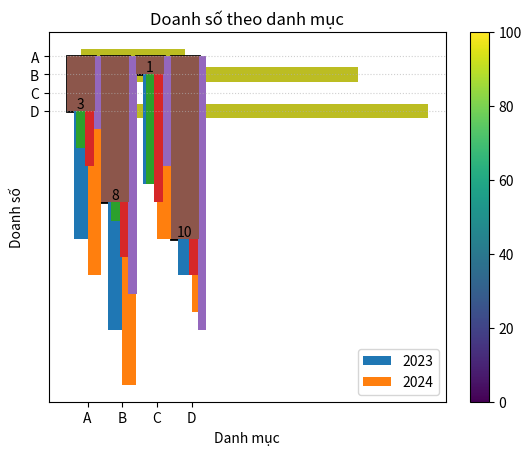

Generate this figure with matplotlib:
import matplotlib.pyplot as plt

import numpy as np

x = np.array([5,7,8,7,2,17,2,9,4,11,12,9,6])
y = np.array([99,86,87,88,111,86,103,87,94,78,77,85,86])

plt.scatter(x, y)
plt.show()
# Chạy để xem kết quả

# Ngày 1  
x1 = np.array([5,7,8,7,2,17,2,9,4,11,12,9,6])  
y1 = np.array([99,86,87,88,111,86,103,87,94,78,77,85,86])  
plt.scatter(x1, y1)  

# Ngày 2  
x2 = np.array([2,2,8,1,15,8,12,9,7,3,11,4,7,14,12])  
y2 = np.array([100,105,84,105,90,99,90,95,94,100,79,112,91,80,85])  
plt.scatter(x2, y2)  

plt.show()
#Chạy để xem kết quả

plt.scatter(x, y, color='hotpink')  

plt.scatter(x, y, color='#88c999')  

colors = np.array(["red","green","blue","yellow","pink","black","orange","purple","beige","brown","gray","cyan","magenta"])  
plt.scatter(x, y, c=colors) 

#Ví dụ
x = np.array([5,7,8,7,2,17,2,9,4,11,12,9,6])  
y = np.array([99,86,87,88,111,86,103,87,94,78,77,85,86])  
colors = np.array([0,10,20,30,40,45,50,55,60,70,80,90,100])  

plt.scatter(x, y, c=colors, cmap='viridis')  
plt.colorbar()  
plt.show()
# Chạy để xem kết quả

sizes = np.array([20,50,100,200,500,1000,60,90,10,300,600,800,75])  
plt.scatter(x, y, s=sizes)  
plt.show()

plt.scatter(x, y, s=sizes, alpha=0.5)  
plt.show()

# Ví dụ

x = np.array(["A", "B", "C", "D"])
y = np.array([3, 8, 1, 10])

plt.bar(x, y)
plt.show()

plt.bar(x, y, color="red")
#Hoặc dùng mã hex:
# plt.bar(x, y, color="#4CAF50")
plt.show()

colors = ["red", "green", "blue", "orange"]
plt.bar(x, y, color=colors)
plt.show()

plt.bar(x, y, width=0.4)
plt.show()

plt.barh(x, y)
plt.show()

plt.barh(x, y, color="skyblue")
plt.show()

plt.barh(x, y)
plt.gca().invert_yaxis()   # đảo thứ tự danh mục
plt.show()

plt.bar(x, y, edgecolor="black", linewidth=2)
plt.show()

plt.bar(x, y, color="purple")
plt.title("Doanh số theo danh mục")
plt.xlabel("Danh mục")
plt.ylabel("Doanh số")
plt.grid(axis='y', linestyle=":", alpha=0.6)
plt.show()

# Ví dụ: doanh số năm 2023 vs 2024
x = np.array([0, 1, 2, 3])
sales_2023 = np.array([10, 15, 7, 12])
sales_2024 = np.array([12, 18, 10, 14])

bar_width = 0.4

plt.bar(x, sales_2023, width=bar_width, label="2023")
plt.bar(x + bar_width, sales_2024, width=bar_width, label="2024")

plt.xticks(x + bar_width / 2, ["A", "B", "C", "D"])
plt.legend()
plt.show()

g1 = np.array([5, 9, 7, 10])  # nhóm 1
g2 = np.array([6, 11, 8, 12]) # nhóm 2
g3 = np.array([4, 13, 6, 15]) # nhóm 3

plt.bar(x, g1, width=0.25)
plt.bar(x+0.25, g2, width=0.25)
plt.bar(x+0.50, g3, width=0.25)
plt.show()

bars = plt.bar(x, y)

for bar in bars:
    plt.text(
        bar.get_x() + bar.get_width()/2,
        bar.get_height(),
        str(bar.get_height()),
        ha="center",
        va="bottom"
    )